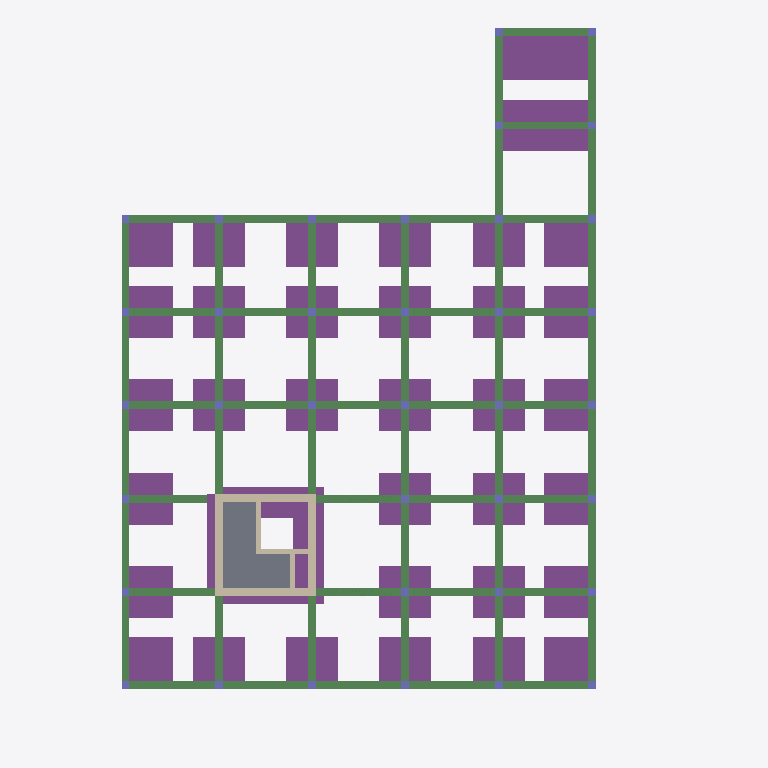
Plan cut of the same IFC building model at storey 'Foundation structure Level' (level -1.50 m, cut at -0.10 m), seen from above with north up, elements coloured by IFC class: 62 beams (green), 40 footings (purple), 36 columns (violet), 7 walls (beige), 1 slab (grey). Cut surfaces are drawn darker.
Extent 20.3 m × 27.4 m × 18.4 m (x, y, z). Storeys (7): Foundation structure Level at -1.50 m; Ground Floor at 0.00 m; First Floor at 3.60 m; Second Floor at 7.20 m; Third Floor at 10.80 m; Top Floor at 14.40 m; Steel Roof at 16.20 m. Elements (804): 294 IfcMember, 253 IfcBeam, 168 IfcColumn, 43 IfcFooting, 35 IfcWallStandardCase, 6 IfcSlab, 5 IfcStair.

HEADER;
FILE_DESCRIPTION(('Redacted'),'2;1');
FILE_NAME('7','2026-02-06T01:58:31+05:00',('User_7'),('Organization_7'),'Redacted','Redacted','Authorized_7');
FILE_SCHEMA(('IFC2X3'));
ENDSEC;
DATA;
#18=IFCPROJECT('2MWZ6GsIbCeAyE_ggIMlIR',#6,'Project_7','Redacted','AnonymizedSubmission','Anonymous Project 7','Project Status',(#13),#54227);
#52=IFCSITE('2MWZ6GsIbCeAyE_ggIMlIP',#6,'Default',$,$,#51,$,$,.ELEMENT.,(51,30,23,112487),(0,-7,-37,-956022),0.0,$,$);
#22=IFCBUILDING('2MWZ6GsIbCeAyE_ggIMlIQ',#6,'Building_7',$,$,#21,$,'Building_7',.ELEMENT.,$,$,#19);
#26=IFCBUILDINGSTOREY('1OOhHoqNX4MfYY0TbOyiFl',#6,'Foundation structure Level',$,$,#25,$,'Foundation structure Level',.ELEMENT.,-1499.99999999982);
#29=IFCBUILDINGSTOREY('1w2kgyXAD2C9c7QsT4npO9',#6,'Ground Floor',$,$,#28,$,'Ground Floor',.ELEMENT.,3.505818E-10);
#33=IFCBUILDINGSTOREY('1w2kgyXAD2C9c7QsT4npsv',#6,'First Floor',$,$,#32,$,'First Floor',.ELEMENT.,3599.99999999979);
#37=IFCBUILDINGSTOREY('0zmT3$refCJ8uTlkJUchC0',#6,'Second Floor',$,$,#36,$,'Second Floor',.ELEMENT.,7199.99999999983);
#41=IFCBUILDINGSTOREY('0zmT3$refCJ8uTlkJUchDq',#6,'Third Floor',$,$,#40,$,'Third Floor',.ELEMENT.,10799.9999999998);
#45=IFCBUILDINGSTOREY('0zmT3$refCJ8uTlkJUchFQ',#6,'Top Floor',$,$,#44,$,'Top Floor',.ELEMENT.,14399.9999999998);
#49=IFCBUILDINGSTOREY('1OOhHoqNX4MfYY0TbOyop9',#6,'Steel Roof',$,$,#48,$,'Steel Roof',.ELEMENT.,16199.9999999996);
#35720=IFCSLAB('0Za9LvNVDCBvRGzpCMfucx',#6,'Foundation Slab:150mm Floor Slab:612946',$,$,#35703,#35719,'612946',.FLOOR.);
#18525=IFCFOOTING('3gdXkV3qT1exZuIyfhsXp0',#6,'Footing-Rectangular:2000 x 2000 x 450mm:526025',$,$,#18524,#18521,'526025',.PAD_FOOTING.);
#18578=IFCFOOTING('3gdXkV3qT1exZuIyfhsXtj',#6,'Footing-Rectangular:2000 x 2000 x 450mm:526308',$,$,#18577,#18574,'526308',.PAD_FOOTING.);
#18630=IFCFOOTING('3gdXkV3qT1exZuIyfhsXCL',#6,'Footing-Rectangular:2000 x 2000 x 450mm:526620',$,$,#18629,#18626,'526620',.PAD_FOOTING.);
#18656=IFCFOOTING('3gdXkV3qT1exZuIyfhsXEU',#6,'Footing-Rectangular:2000 x 2000 x 450mm:526743',$,$,#18655,#18652,'526743',.PAD_FOOTING.);
#18708=IFCFOOTING('3gdXkV3qT1exZuIyfhsX2E',#6,'Footing-Rectangular:2000 x 2000 x 450mm:526983',$,$,#18707,#18704,'526983',.PAD_FOOTING.);
#18682=IFCFOOTING('3gdXkV3qT1exZuIyfhsXFZ',#6,'Footing-Rectangular:2000 x 2000 x 450mm:526826',$,$,#18681,#18678,'526826',.PAD_FOOTING.);
#18734=IFCFOOTING('3gdXkV3qT1exZuIyfhsX2r',#6,'Footing-Rectangular:2000 x 2000 x 450mm:527036',$,$,#18733,#18730,'527036',.PAD_FOOTING.);
#18760=IFCFOOTING('3gdXkV3qT1exZuIyfhsX4G',#6,'Footing-Rectangular:2000 x 2000 x 450mm:527129',$,$,#18759,#18756,'527129',.PAD_FOOTING.);
#18786=IFCFOOTING('3gdXkV3qT1exZuIyfhsX5h',#6,'Footing-Rectangular:2000 x 2000 x 450mm:527202',$,$,#18785,#18782,'527202',.PAD_FOOTING.);
#18812=IFCFOOTING('3gdXkV3qT1exZuIyfhsX7c',#6,'Footing-Rectangular:2000 x 2000 x 450mm:527343',$,$,#18811,#18808,'527343',.PAD_FOOTING.);
#18838=IFCFOOTING('3gdXkV3qT1exZuIyfhsXPh',#6,'Footing-Rectangular:2000 x 2000 x 450mm:527458',$,$,#18837,#18834,'527458',.PAD_FOOTING.);
#18864=IFCFOOTING('3gdXkV3qT1exZuIyfhsXR2',#6,'Footing-Rectangular:2000 x 2000 x 450mm:527563',$,$,#18863,#18860,'527563',.PAD_FOOTING.);
#18916=IFCFOOTING('3gdXkV3qT1exZuIyfhsXUC',#6,'Footing-Rectangular:2000 x 2000 x 450mm:527749',$,$,#18915,#18912,'527749',.PAD_FOOTING.);
#18890=IFCFOOTING('3gdXkV3qT1exZuIyfhsXSJ',#6,'Footing-Rectangular:2000 x 2000 x 450mm:527642',$,$,#18889,#18886,'527642',.PAD_FOOTING.);
#18942=IFCFOOTING('3gdXkV3qT1exZuIyfhsXVv',#6,'Footing-Rectangular:2000 x 2000 x 450mm:527856',$,$,#18941,#18938,'527856',.PAD_FOOTING.);
#18968=IFCFOOTING('3gdXkV3qT1exZuIyfhsXH_',#6,'Footing-Rectangular:2000 x 2000 x 450mm:527991',$,$,#18967,#18964,'527991',.PAD_FOOTING.);
#18994=IFCFOOTING('3gdXkV3qT1exZuIyfhsXJj',#6,'Footing-Rectangular:2000 x 2000 x 450mm:528100',$,$,#18993,#18990,'528100',.PAD_FOOTING.);
#19020=IFCFOOTING('3gdXkV3qT1exZuIyfhsXKy',#6,'Footing-Rectangular:2000 x 2000 x 450mm:528181',$,$,#19019,#19016,'528181',.PAD_FOOTING.);
#19046=IFCFOOTING('3gdXkV3qT1exZuIyfhsXMr',#6,'Footing-Rectangular:2000 x 2000 x 450mm:528316',$,$,#19045,#19042,'528316',.PAD_FOOTING.);
#19072=IFCFOOTING('3gdXkV3qT1exZuIyfhsWfJ',#6,'Footing-Rectangular:2000 x 2000 x 450mm:528474',$,$,#19071,#19068,'528474',.PAD_FOOTING.);
#19098=IFCFOOTING('3gdXkV3qT1exZuIyfhsWic',#6,'Footing-Rectangular:2000 x 2000 x 450mm:528687',$,$,#19097,#19094,'528687',.PAD_FOOTING.);
#19124=IFCFOOTING('3gdXkV3qT1exZuIyfhsWkH',#6,'Footing-Rectangular:2000 x 2000 x 450mm:528792',$,$,#19123,#19120,'528792',.PAD_FOOTING.);
#19139=IFCFOOTING('3gdXkV3qT1exZuIyfhsWlt',#6,'Footing-Rectangular:2000 x 2000 x 450mm:528894',$,$,#19138,#19135,'528894',.PAD_FOOTING.);
#19154=IFCFOOTING('3gdXkV3qT1exZuIyfhsWXM',#6,'Footing-Rectangular:2000 x 2000 x 450mm:528991',$,$,#19153,#19150,'528991',.PAD_FOOTING.);
#19169=IFCFOOTING('3gdXkV3qT1exZuIyfhsWYl',#6,'Footing-Rectangular:2000 x 2000 x 450mm:529062',$,$,#19168,#19165,'529062',.PAD_FOOTING.);
#19184=IFCFOOTING('3gdXkV3qT1exZuIyfhsWa0',#6,'Footing-Rectangular:2000 x 2000 x 450mm:529161',$,$,#19183,#19180,'529161',.PAD_FOOTING.);
#19199=IFCFOOTING('3gdXkV3qT1exZuIyfhsWb4',#6,'Footing-Rectangular:2000 x 2000 x 450mm:529229',$,$,#19198,#19195,'529229',.PAD_FOOTING.);
#19214=IFCFOOTING('3gdXkV3qT1exZuIyfhsWc_',#6,'Footing-Rectangular:2000 x 2000 x 450mm:529335',$,$,#19213,#19210,'529335',.PAD_FOOTING.);
#19229=IFCFOOTING('3gdXkV3qT1exZuIyfhsWdw',#6,'Footing-Rectangular:2000 x 2000 x 450mm:529395',$,$,#19228,#19225,'529395',.PAD_FOOTING.);
#19244=IFCFOOTING('3gdXkV3qT1exZuIyfhsWvP',#6,'Footing-Rectangular:2000 x 2000 x 450mm:529488',$,$,#19243,#19240,'529488',.PAD_FOOTING.);
#19259=IFCFOOTING('3gdXkV3qT1exZuIyfhsWwi',#6,'Footing-Rectangular:2000 x 2000 x 450mm:529573',$,$,#19258,#19255,'529573',.PAD_FOOTING.);
#19274=IFCFOOTING('3gdXkV3qT1exZuIyfhsWzB',#6,'Footing-Rectangular:2000 x 2000 x 450mm:529730',$,$,#19273,#19270,'529730',.PAD_FOOTING.);
#19289=IFCFOOTING('3gdXkV3qT1exZuIyfhsWzs',#6,'Footing-Rectangular:2000 x 2000 x 450mm:529791',$,$,#19288,#19285,'529791',.PAD_FOOTING.);
#19304=IFCFOOTING('3gdXkV3qT1exZuIyfhsW$c',#6,'Footing-Rectangular:2000 x 2000 x 450mm:529903',$,$,#19303,#19300,'529903',.PAD_FOOTING.);
#18552=IFCFOOTING('3gdXkV3qT1exZuIyfhsXra',#6,'Footing-Rectangular:2000 x 2000 x 450mm:526189',$,$,#18551,#18548,'526189',.PAD_FOOTING.);
#18604=IFCFOOTING('3gdXkV3qT1exZuIyfhsXB2',#6,'Footing-Rectangular:2000 x 2000 x 450mm:526539',$,$,#18603,#18600,'526539',.PAD_FOOTING.);
#28341=IFCFOOTING('01hwXlAc9ETh7yIVLSEnza',#6,'Wall Foundation:Lift wall foundation - 300 x 600 x 300:562785',$,$,#28331,#28340,'562785',.STRIP_FOOTING.);
#28319=IFCFOOTING('01hwXlAc9ETh7yIVLSEnzM',#6,'Wall Foundation:Lift wall foundation - 300 x 600 x 300:562771',$,$,#28309,#28318,'562771',.STRIP_FOOTING.);
#27537=IFCWALLSTANDARDCASE('01hwXlAc9ETh7yIVLSE$y3',#6,'Basic Wall:Lift wall - 300mm Concrete:554502',$,$,#27521,#27525,'554502');
#27573=IFCWALLSTANDARDCASE('01hwXlAc9ETh7yIVLSE$yh',#6,'Basic Wall:Lift wall - 300mm Concrete:554542',$,$,#27561,#27565,'554542');
#36536=IFCFOOTING('1CBZqn5Ur0vvDM4j5Z5am3',#6,'Wall Foundation:Lift wall foundation - 300 x 600 x 300:617047',$,$,#36482,#36535,'617047',.STRIP_FOOTING.);
#27596=IFCWALLSTANDARDCASE('01hwXlAc9ETh7yIVLSEmyF',#6,'Basic Wall:Lift wall - 300mm Concrete:558602',$,$,#27584,#27588,'558602');
#15803=IFCBEAM('0MVc8Gt1f03f4XXaifs0DA',#6,'Concrete-Rectangular Beam:Plint Beam 300x330:510859',$,$,#15790,#15802,'510859');
#20204=IFCBEAM('3gdXkV3qT1exZuIyfhsZH_',#6,'Concrete-Rectangular Beam:Plint Beam 300x330:536183',$,$,#20191,#20203,'536183');
#20227=IFCBEAM('3gdXkV3qT1exZuIyfhsZLr',#6,'Concrete-Rectangular Beam:Plint Beam 300x330:536444',$,$,#20214,#20226,'536444');
#20296=IFCBEAM('3gdXkV3qT1exZuIyfhsZNs',#6,'Concrete-Rectangular Beam:Plint Beam 300x330:536575',$,$,#20283,#20295,'536575');
#20388=IFCBEAM('3gdXkV3qT1exZuIyfhsYfE',#6,'Concrete-Rectangular Beam:Plint Beam 300x330:536647',$,$,#20375,#20387,'536647');
#20458=IFCBEAM('3gdXkV3qT1exZuIyfhsYft',#6,'Concrete-Rectangular Beam:Plint Beam 300x330:536702',$,$,#20445,#20457,'536702');
#20504=IFCBEAM('3gdXkV3qT1exZuIyfhsYhu',#6,'Concrete-Rectangular Beam:Plint Beam 300x330:536817',$,$,#20491,#20503,'536817');
#20574=IFCBEAM('3gdXkV3qT1exZuIyfhsYhz',#6,'Concrete-Rectangular Beam:Plint Beam 300x330:536820',$,$,#20561,#20573,'536820');
#20620=IFCBEAM('3gdXkV3qT1exZuIyfhsYkY',#6,'Concrete-Rectangular Beam:Plint Beam 300x330:537003',$,$,#20607,#20619,'537003');
#20690=IFCBEAM('3gdXkV3qT1exZuIyfhsYkd',#6,'Concrete-Rectangular Beam:Plint Beam 300x330:537006',$,$,#20677,#20689,'537006');
#20736=IFCBEAM('3gdXkV3qT1exZuIyfhsYWS',#6,'Concrete-Rectangular Beam:Plint Beam 300x330:537109',$,$,#20723,#20735,'537109');
#20806=IFCBEAM('3gdXkV3qT1exZuIyfhsYWH',#6,'Concrete-Rectangular Beam:Plint Beam 300x330:537112',$,$,#20793,#20805,'537112');
#20852=IFCBEAM('3gdXkV3qT1exZuIyfhsYcA',#6,'Concrete-Rectangular Beam:Plint Beam 300x330:537475',$,$,#20839,#20851,'537475');
#20875=IFCBEAM('3gdXkV3qT1exZuIyfhsYce',#6,'Concrete-Rectangular Beam:Plint Beam 300x330:537505',$,$,#20862,#20874,'537505');
#20921=IFCBEAM('3gdXkV3qT1exZuIyfhsYdd',#6,'Concrete-Rectangular Beam:Plint Beam 300x330:537582',$,$,#20908,#20920,'537582');
#21020=IFCBEAM('3gdXkV3qT1exZuIyfhsYuj',#6,'Concrete-Rectangular Beam:Plint Beam 300x330:537636',$,$,#21007,#21019,'537636');
#21192=IFCBEAM('3gdXkV3qT1exZuIyfhsYvj',#6,'Concrete-Rectangular Beam:Plint Beam 300x330:537700',$,$,#21179,#21191,'537700');
#21379=IFCBEAM('3gdXkV3qT1exZuIyfhsYmB',#6,'Concrete-Rectangular Beam:Plint Beam 300x330:538114',$,$,#21366,#21378,'538114');
#35493=IFCWALLSTANDARDCASE('0BDyj5EsX8WAinUKJqtXO7',#6,'Basic Wall:Lift wall - 300mm Concrete:594944',$,$,#35481,#35485,'594944');
#20250=IFCBEAM('3gdXkV3qT1exZuIyfhsZNG',#6,'Concrete-Rectangular Beam:Plint Beam 300x330:536537',$,$,#20237,#20249,'536537');
#20273=IFCBEAM('3gdXkV3qT1exZuIyfhsZNc',#6,'Concrete-Rectangular Beam:Plint Beam 300x330:536559',$,$,#20260,#20272,'536559');
#20319=IFCBEAM('3gdXkV3qT1exZuIyfhsYeO',#6,'Concrete-Rectangular Beam:Plint Beam 300x330:536593',$,$,#20306,#20318,'536593');
#20342=IFCBEAM('3gdXkV3qT1exZuIyfhsYee',#6,'Concrete-Rectangular Beam:Plint Beam 300x330:536609',$,$,#20329,#20341,'536609');
#20365=IFCBEAM('3gdXkV3qT1exZuIyfhsYey',#6,'Concrete-Rectangular Beam:Plint Beam 300x330:536629',$,$,#20352,#20364,'536629');
#20412=IFCBEAM('3gdXkV3qT1exZuIyfhsYfJ',#6,'Concrete-Rectangular Beam:Plint Beam 300x330:536666',$,$,#20399,#20411,'536666');
#20435=IFCBEAM('3gdXkV3qT1exZuIyfhsYfb',#6,'Concrete-Rectangular Beam:Plint Beam 300x330:536684',$,$,#20422,#20434,'536684');
#20481=IFCBEAM('3gdXkV3qT1exZuIyfhsYhv',#6,'Concrete-Rectangular Beam:Plint Beam 300x330:536816',$,$,#20468,#20480,'536816');
#20528=IFCBEAM('3gdXkV3qT1exZuIyfhsYhx',#6,'Concrete-Rectangular Beam:Plint Beam 300x330:536818',$,$,#20515,#20527,'536818');
#20551=IFCBEAM('3gdXkV3qT1exZuIyfhsYhw',#6,'Concrete-Rectangular Beam:Plint Beam 300x330:536819',$,$,#20538,#20550,'536819');
#20597=IFCBEAM('3gdXkV3qT1exZuIyfhsYkZ',#6,'Concrete-Rectangular Beam:Plint Beam 300x330:537002',$,$,#20584,#20596,'537002');
#20644=IFCBEAM('3gdXkV3qT1exZuIyfhsYkb',#6,'Concrete-Rectangular Beam:Plint Beam 300x330:537004',$,$,#20631,#20643,'537004');
#20667=IFCBEAM('3gdXkV3qT1exZuIyfhsYka',#6,'Concrete-Rectangular Beam:Plint Beam 300x330:537005',$,$,#20654,#20666,'537005');
#20713=IFCBEAM('3gdXkV3qT1exZuIyfhsYWT',#6,'Concrete-Rectangular Beam:Plint Beam 300x330:537108',$,$,#20700,#20712,'537108');
#20760=IFCBEAM('3gdXkV3qT1exZuIyfhsYWV',#6,'Concrete-Rectangular Beam:Plint Beam 300x330:537110',$,$,#20747,#20759,'537110');
#20783=IFCBEAM('3gdXkV3qT1exZuIyfhsYWU',#6,'Concrete-Rectangular Beam:Plint Beam 300x330:537111',$,$,#20770,#20782,'537111');
#20829=IFCBEAM('3gdXkV3qT1exZuIyfhsYbL',#6,'Concrete-Rectangular Beam:Plint Beam 300x330:537436',$,$,#20816,#20828,'537436');
#20898=IFCBEAM('3gdXkV3qT1exZuIyfhsYdL',#6,'Concrete-Rectangular Beam:Plint Beam 300x330:537564',$,$,#20885,#20897,'537564');
#20997=IFCBEAM('3gdXkV3qT1exZuIyfhsYu9',#6,'Concrete-Rectangular Beam:Plint Beam 300x330:537600',$,$,#20932,#20996,'537600');
#21169=IFCBEAM('3gdXkV3qT1exZuIyfhsYv4',#6,'Concrete-Rectangular Beam:Plint Beam 300x330:537677',$,$,#21104,#21168,'537677');
#21333=IFCBEAM('3gdXkV3qT1exZuIyfhsYm9',#6,'Concrete-Rectangular Beam:Plint Beam 300x330:538112',$,$,#21320,#21332,'538112');
#21356=IFCBEAM('3gdXkV3qT1exZuIyfhsYm8',#6,'Concrete-Rectangular Beam:Plint Beam 300x330:538113',$,$,#21343,#21355,'538113');
#21402=IFCBEAM('3gdXkV3qT1exZuIyfhsYmA',#6,'Concrete-Rectangular Beam:Plint Beam 300x330:538115',$,$,#21389,#21401,'538115');
#21425=IFCBEAM('3gdXkV3qT1exZuIyfhsYmD',#6,'Concrete-Rectangular Beam:Plint Beam 300x330:538116',$,$,#21412,#21424,'538116');
#21448=IFCBEAM('3gdXkV3qT1exZuIyfhsYpj',#6,'Concrete-Rectangular Beam:Plint Beam 300x330:538340',$,$,#21435,#21447,'538340');
#21494=IFCBEAM('3gdXkV3qT1exZuIyfhsYpk',#6,'Concrete-Rectangular Beam:Plint Beam 300x330:538343',$,$,#21481,#21493,'538343');
#21471=IFCBEAM('3gdXkV3qT1exZuIyfhsYpi',#6,'Concrete-Rectangular Beam:Plint Beam 300x330:538341',$,$,#21458,#21470,'538341');
#21517=IFCBEAM('3gdXkV3qT1exZuIyfhsYpX',#6,'Concrete-Rectangular Beam:Plint Beam 300x330:538344',$,$,#21504,#21516,'538344');
#21540=IFCBEAM('3gdXkV3qT1exZuIyfhsYt6',#6,'Concrete-Rectangular Beam:Plint Beam 300x330:538575',$,$,#21527,#21539,'538575');
#21586=IFCBEAM('3gdXkV3qT1exZuIyfhsY8e',#6,'Concrete-Rectangular Beam:Plint Beam 300x330:538657',$,$,#21573,#21585,'538657');
#21609=IFCBEAM('3gdXkV3qT1exZuIyfhsY8y',#6,'Concrete-Rectangular Beam:Plint Beam 300x330:538677',$,$,#21596,#21608,'538677');
#21632=IFCBEAM('3gdXkV3qT1exZuIyfhsY92',#6,'Concrete-Rectangular Beam:Plint Beam 300x330:538699',$,$,#21619,#21631,'538699');
#21678=IFCBEAM('3gdXkV3qT1exZuIyfhsYAD',#6,'Concrete-Rectangular Beam:Plint Beam 300x330:538756',$,$,#21665,#21677,'538756');
#21701=IFCBEAM('3gdXkV3qT1exZuIyfhsYAa',#6,'Concrete-Rectangular Beam:Plint Beam 300x330:538797',$,$,#21688,#21700,'538797');
#21655=IFCBEAM('3gdXkV3qT1exZuIyfhsY9I',#6,'Concrete-Rectangular Beam:Plint Beam 300x330:538715',$,$,#21642,#21654,'538715');
#21724=IFCBEAM('3gdXkV3qT1exZuIyfhsYBR',#6,'Concrete-Rectangular Beam:Plint Beam 300x330:538834',$,$,#21711,#21723,'538834');
#21747=IFCBEAM('3gdXkV3qT1exZuIyfhsYBj',#6,'Concrete-Rectangular Beam:Plint Beam 300x330:538852',$,$,#21734,#21746,'538852');
#21094=IFCBEAM('3gdXkV3qT1exZuIyfhsYum',#6,'Concrete-Rectangular Beam:Plint Beam 300x330:537657',$,$,#21030,#21093,'537657');
#21264=IFCBEAM('3gdXkV3qT1exZuIyfhsYxJ',#6,'Concrete-Rectangular Beam:Plint Beam 300x330:537818',$,$,#21251,#21263,'537818');
#21216=IFCBEAM('3gdXkV3qT1exZuIyfhsYwx',#6,'Concrete-Rectangular Beam:Plint Beam 300x330:537778',$,$,#21203,#21215,'537778');
#21241=IFCBEAM('3gdXkV3qT1exZuIyfhsYx1',#6,'Concrete-Rectangular Beam:Plint Beam 300x330:537800',$,$,#21228,#21240,'537800');
#21287=IFCBEAM('3gdXkV3qT1exZuIyfhsYxb',#6,'Concrete-Rectangular Beam:Plint Beam 300x330:537836',$,$,#21274,#21286,'537836');
#21310=IFCBEAM('3gdXkV3qT1exZuIyfhsYxt',#6,'Concrete-Rectangular Beam:Plint Beam 300x330:537854',$,$,#21297,#21309,'537854');
#21563=IFCBEAM('3gdXkV3qT1exZuIyfhsYtn',#6,'Concrete-Rectangular Beam:Plint Beam 300x330:538616',$,$,#21550,#21562,'538616');
#28361=IFCFOOTING('01hwXlAc9ETh7yIVLSEnzk',#6,'Wall Foundation:Lift wall foundation - 300 x 600 x 300:562795',$,$,#28351,#28360,'562795',.STRIP_FOOTING.);
#27759=IFCWALLSTANDARDCASE('01hwXlAc9ETh7yIVLSEnnM',#6,'Basic Wall:Lift wall - 200mm Concrete 2:562515',$,$,#27747,#27751,'562515');
#27782=IFCWALLSTANDARDCASE('01hwXlAc9ETh7yIVLSEnnH',#6,'Basic Wall:Lift wall - 200mm Concrete 2:562516',$,$,#27770,#27774,'562516');
#17835=IFCCOLUMN('3gdXkV3qT1exZuIyfhsXg_',#6,'Concrete-Rectangular-Column:300 x 300mm columns:524471',$,$,#17834,#17831,'524471');
#17861=IFCCOLUMN('3gdXkV3qT1exZuIyfhsXhz',#6,'Concrete-Rectangular-Column:300 x 300mm columns:524532',$,$,#17860,#17857,'524532');
#17887=IFCCOLUMN('3gdXkV3qT1exZuIyfhsXiU',#6,'Concrete-Rectangular-Column:300 x 300mm columns:524567',$,$,#17886,#17883,'524567');
#17913=IFCCOLUMN('3gdXkV3qT1exZuIyfhsXj3',#6,'Concrete-Rectangular-Column:300 x 300mm columns:524618',$,$,#17912,#17909,'524618');
#17939=IFCCOLUMN('3gdXkV3qT1exZuIyfhsXjq',#6,'Concrete-Rectangular-Column:300 x 300mm columns:524669',$,$,#17938,#17935,'524669');
#17289=IFCCOLUMN('3gdXkV3qT1exZuIyfhrU6z',#6,'Concrete-Rectangular-Column:300 x 300mm columns:523188',$,$,#17288,#17285,'523188');
#17315=IFCCOLUMN('3gdXkV3qT1exZuIyfhrU7G',#6,'Concrete-Rectangular-Column:300 x 300mm columns:523225',$,$,#17314,#17311,'523225');
#17601=IFCCOLUMN('3gdXkV3qT1exZuIyfhrUH1',#6,'Concrete-Rectangular-Column:300 x 300mm columns:523848',$,$,#17600,#17597,'523848');
#17705=IFCCOLUMN('3gdXkV3qT1exZuIyfhrUJX',#6,'Concrete-Rectangular-Column:300 x 300mm columns:524008',$,$,#17704,#17701,'524008');
#17809=IFCCOLUMN('3gdXkV3qT1exZuIyfhsXfl',#6,'Concrete-Rectangular-Column:300 x 300mm columns:524390',$,$,#17808,#17805,'524390');
#17965=IFCCOLUMN('3gdXkV3qT1exZuIyfhsXkx',#6,'Concrete-Rectangular-Column:300 x 300mm columns:524722',$,$,#17964,#17961,'524722');
ENDSEC;
